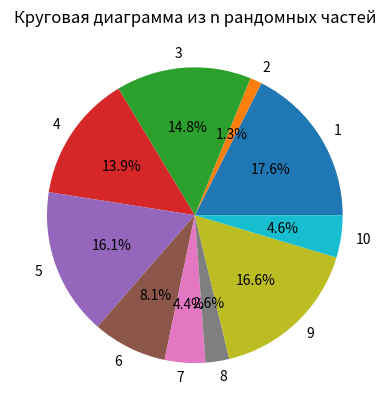

The matplotlib source for this figure:
import matplotlib.pyplot as plt
from random import randint


def func(n):
    values = []
    for i in range(n):
        values.append(randint(1, 100))
    labels = range(1, n + 1)
    plt.pie(values, labels=labels, autopct='%1.1f%%')
    plt.title("Круговая диаграмма из n рандомных частей")
    plt.show()


func(10)
